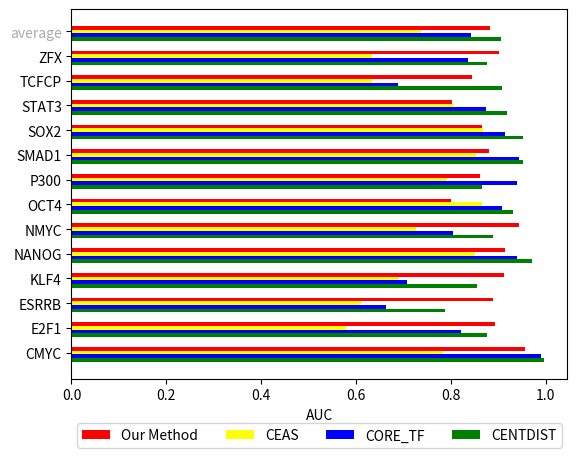

Source code (Python):
#!/usr/bin/env python
import matplotlib
matplotlib.use('Agg')


import numpy as np
import matplotlib.pyplot as plt

groupname = ['CMYC', 'E2F1', 'ESRRB', 'KLF4', 'NANOG', 'NMYC', 'OCT4', 'P300',	'SMAD1', 'SOX2', 'STAT3', 'TCFCP', 'ZFX', 'average']
mtdname   = ['CENTDIST', 'CORE_TF', 'CEAS', 'Our Method']

index = np.arange(14)
width = 0.15
colorlist = ['green', 'blue', 'yellow', 'red']

aucdata = [\
        #[0.9611, 0.8828, 0.8466, 0.8818, 0.8807, \
        # 0.9432, 0.8286, 0.8667, 0.8299, 0.8460, \
        # 0.8017, 0.8207, 0.8494, 0.8646], \
        [0.9957, 0.8761, 0.7869, 0.8550, 0.9699, \
         0.8889, 0.9300, 0.8646, 0.9507, 0.9507, \
         0.9175, 0.9072, 0.8758, 0.9053], \
        [0.9892, 0.8202, 0.6627, 0.7075, 0.9399, \
         0.8052, 0.9067, 0.9397, 0.9430, 0.9145, \
         0.8742, 0.6889, 0.8353, 0.8425], \
        [0.7828, 0.5789, 0.6111, 0.6883, 0.8510, \
         0.7255, 0.8650, 0.7917, 0.8531, 0.8684, \
         0.8067, 0.6333, 0.6327, 0.7369], \
        [0.9556, 0.8920, 0.8892, 0.9109, 0.9148, \
         0.9432, 0.8000, 0.8621, 0.8805, 0.8644, \
         0.8017, 0.8437, 0.9006, 0.8814]]

fig = plt.figure(num=None, dpi=1200, facecolor='w')
#ax = plt.subplot(111)
reclist = []
for i in range(4):
    reclist.append(plt.barh(index + 0.2 + i * width, aucdata[i], width, color=colorlist[i]))

plt.xlabel('AUC')
#plt.title('Comparison of four methods\' best result(draft)')
plt.yticks(index + 0.5, groupname)
yticklabels = plt.gca().get_yticklabels()
yticklabels[len(yticklabels) - 1].set_color('darkgrey')
plt.legend([x[0] for x in reclist[::-1]], mtdname[::-1], bbox_to_anchor=(0.5, -0.101), loc = 'upper center', frameon = True, ncol = 4)

#plt.show()
plt.savefig('GeneFindingDraft.eps', format = 'eps', dpi = 1200, bbox_inches = 'tight')
